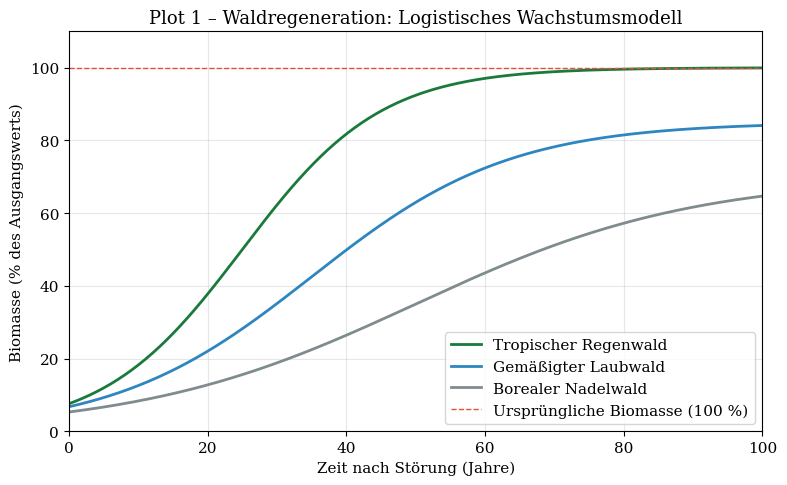
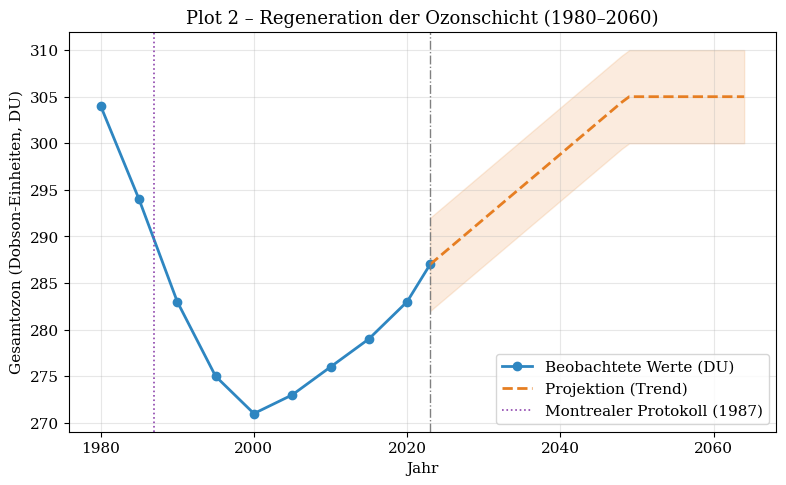
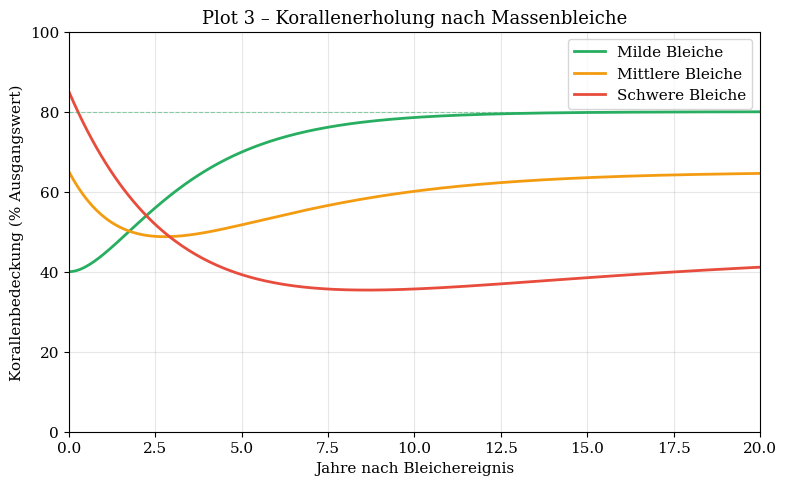
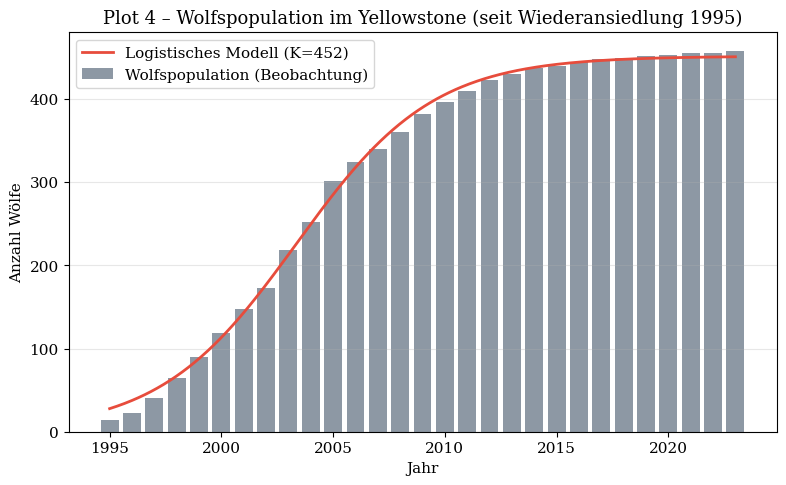
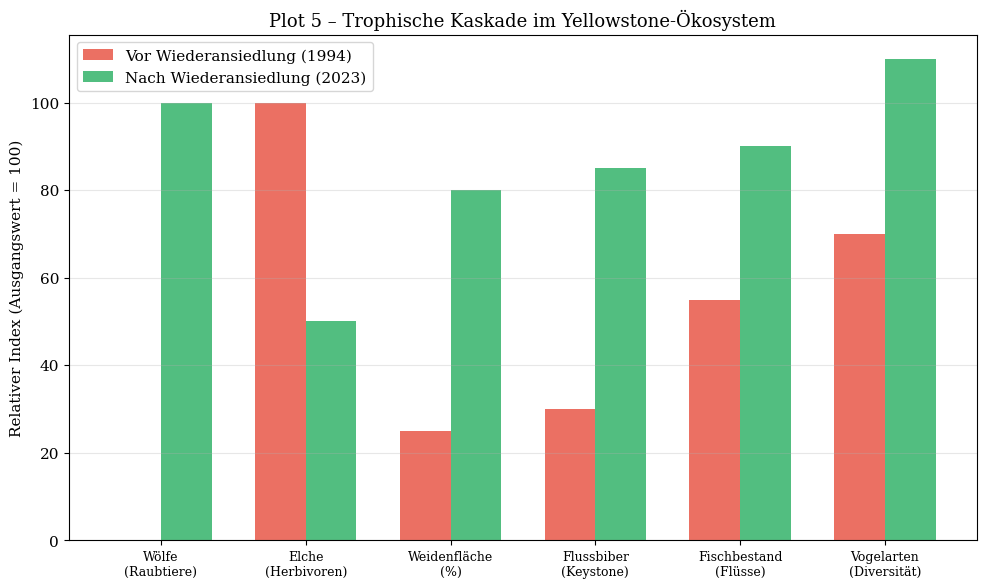
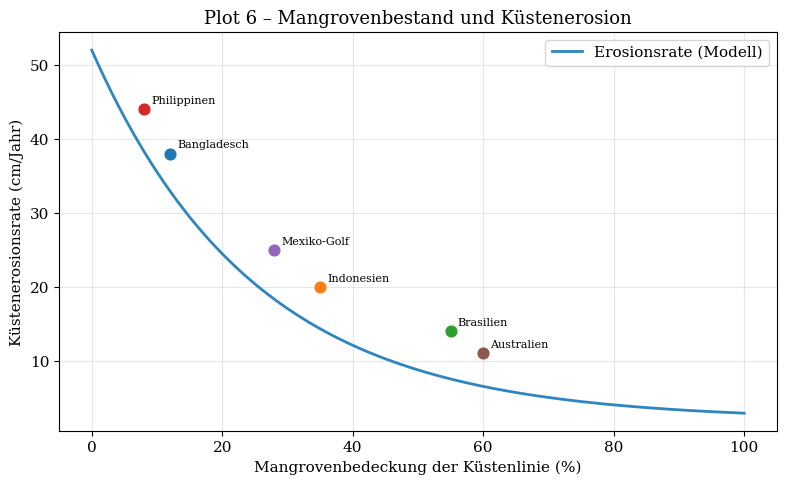
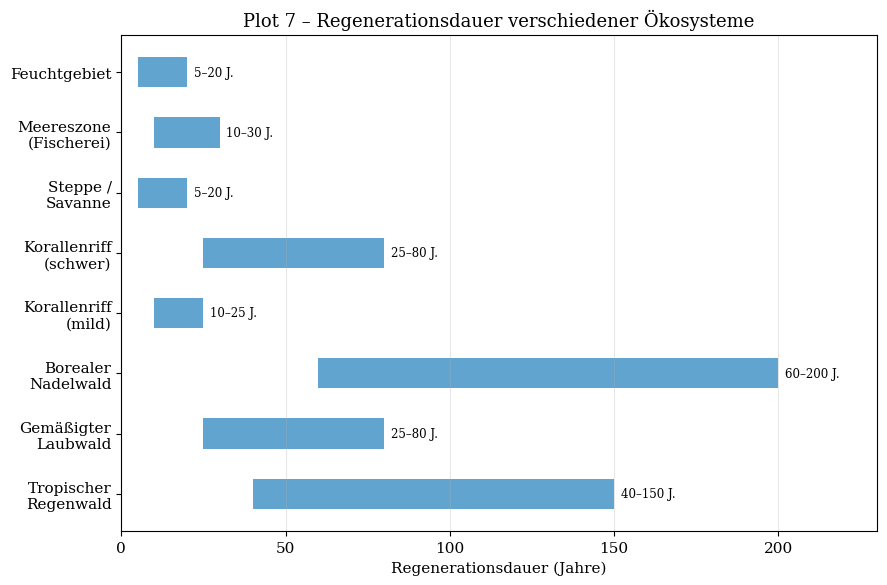
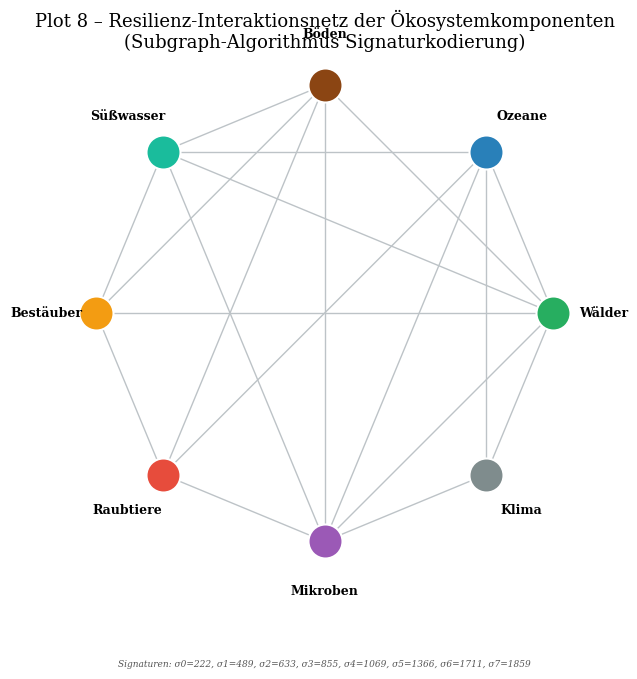

These charts were generated, in order, by the following Python code:
#!/usr/bin/env python3
"""
Matplotlib-Plots für die wissenschaftliche Arbeit:
"Resilienz der Erde: Wiederherstellungsfähigkeit natürlicher Ökosysteme"
"""

import matplotlib
matplotlib.use('Agg')
import matplotlib.pyplot as plt
import matplotlib.patches as mpatches
import numpy as np
from scipy.optimize import curve_fit

plt.rcParams.update({
    'font.family': 'serif',
    'font.size': 11,
    'axes.titlesize': 13,
    'axes.labelsize': 11,
    'figure.dpi': 150,
})

# ----------------------------------------------------------------
# Plot 1: Waldregenerationsmodell (logistische Wachstumskurve)
# ----------------------------------------------------------------
def logistic(t, K, r, t0):
    return K / (1 + np.exp(-r * (t - t0)))

t = np.linspace(0, 100, 500)
K_tropen  = 100.0
K_gemässigt = 85.0
K_boreal  = 70.0

y_tropen     = logistic(t, K_tropen,  0.10, 25)
y_gemässigt  = logistic(t, K_gemässigt, 0.07, 35)
y_boreal     = logistic(t, K_boreal,  0.05, 50)

fig, ax = plt.subplots(figsize=(8, 5))
ax.plot(t, y_tropen,    color='#1a7a3c', lw=2.0, label='Tropischer Regenwald')
ax.plot(t, y_gemässigt, color='#2e86c1', lw=2.0, label='Gemäßigter Laubwald')
ax.plot(t, y_boreal,    color='#7f8c8d', lw=2.0, label='Borealer Nadelwald')
ax.axhline(y=100, color='#e74c3c', lw=1.0, ls='--', label='Ursprüngliche Biomasse (100 %)')
ax.set_xlabel('Zeit nach Störung (Jahre)')
ax.set_ylabel('Biomasse (% des Ausgangswerts)')
ax.set_title('Plot 1 – Waldregeneration: Logistisches Wachstumsmodell')
ax.legend()
ax.set_xlim(0, 100)
ax.set_ylim(0, 110)
ax.grid(True, alpha=0.3)
fig.tight_layout()
fig.savefig('plot1_waldregeneration.pdf')
plt.close()
print("Plot 1 gespeichert.")

# ----------------------------------------------------------------
# Plot 2: Ozonschicht-Regeneration 1980–2060 (Daten + Projektion)
# ----------------------------------------------------------------
years_obs  = np.array([1980,1985,1990,1995,2000,2005,2010,2015,2020,2023])
ozon_obs   = np.array([304, 294, 283, 275, 271, 273, 276, 279, 283, 287])
years_proj = np.arange(2023, 2065)
# Lineare Projektion (vereinfacht)
slope = (287 - 271) / (2023 - 2000)
ozon_proj = 287 + slope * (years_proj - 2023)
ozon_proj = np.minimum(ozon_proj, 305)  # Sättigungsobergrenze

fig, ax = plt.subplots(figsize=(8, 5))
ax.plot(years_obs, ozon_obs, 'o-', color='#2e86c1', lw=2, label='Beobachtete Werte (DU)')
ax.plot(years_proj, ozon_proj, '--', color='#e67e22', lw=2, label='Projektion (Trend)')
ax.axvline(x=1987, color='#8e44ad', lw=1.2, ls=':', label='Montrealer Protokoll (1987)')
ax.axvline(x=2023, color='gray', lw=1.0, ls='-.')
ax.fill_between(years_proj, ozon_proj - 5, ozon_proj + 5, alpha=0.15, color='#e67e22')
ax.set_xlabel('Jahr')
ax.set_ylabel('Gesamtozon (Dobson-Einheiten, DU)')
ax.set_title('Plot 2 – Regeneration der Ozonschicht (1980–2060)')
ax.legend()
ax.grid(True, alpha=0.3)
fig.tight_layout()
fig.savefig('plot2_ozonschicht.pdf')
plt.close()
print("Plot 2 gespeichert.")

# ----------------------------------------------------------------
# Plot 3: Meeresbiodiversität – Korallenerholung nach Bleiche
# ----------------------------------------------------------------
t3 = np.linspace(0, 20, 300)
# Schäden + Erholung: exponentieller Abfall + logistische Erholung
def coral_recovery(t, d, k, r, L):
    return L * (1 - np.exp(-r * t)) + d * np.exp(-k * t)

y_mild    = coral_recovery(t3, 40, 0.8, 0.4, 80)
y_mittel  = coral_recovery(t3, 65, 0.5, 0.25, 65)
y_schwer  = coral_recovery(t3, 85, 0.3, 0.12, 45)

fig, ax = plt.subplots(figsize=(8, 5))
ax.plot(t3, y_mild,   color='#27ae60', lw=2, label='Milde Bleiche')
ax.plot(t3, y_mittel, color='#f39c12', lw=2, label='Mittlere Bleiche')
ax.plot(t3, y_schwer, color='#e74c3c', lw=2, label='Schwere Bleiche')
ax.axhline(y=80, color='#27ae60', lw=0.8, ls='--', alpha=0.5)
ax.set_xlabel('Jahre nach Bleichereignis')
ax.set_ylabel('Korallenbedeckung (% Ausgangswert)')
ax.set_title('Plot 3 – Korallenerholung nach Massenbleiche')
ax.legend()
ax.set_xlim(0, 20)
ax.set_ylim(0, 100)
ax.grid(True, alpha=0.3)
fig.tight_layout()
fig.savefig('plot3_korallenerholung.pdf')
plt.close()
print("Plot 3 gespeichert.")

# ----------------------------------------------------------------
# Plot 4: Tierbestandserholung – Wölfe im Yellowstone
# ----------------------------------------------------------------
jahre = np.arange(1995, 2024)
woelfe = np.array([14, 22, 40, 65, 90, 119, 148, 173, 218, 252, 301,
                   325, 340, 361, 382, 397, 410, 423, 430, 437, 440,
                   445, 448, 450, 452, 453, 455, 456, 458])

# Fitgerade (logistisch)
t4 = np.linspace(0, len(jahre)-1, 500)
def wolf_model(t, K, r, t0):
    return K / (1 + np.exp(-r * (t - t0)))

popt, _ = curve_fit(wolf_model, np.arange(len(jahre)), woelfe, p0=[460, 0.3, 10], maxfev=5000)
y_fit = wolf_model(t4, *popt)
jahre_fit = 1995 + t4

fig, ax = plt.subplots(figsize=(8, 5))
ax.bar(jahre, woelfe, color='#5d6d7e', alpha=0.7, label='Wolfspopulation (Beobachtung)')
ax.plot(jahre_fit, y_fit, color='#e74c3c', lw=2, label=f'Logistisches Modell (K={popt[0]:.0f})')
ax.set_xlabel('Jahr')
ax.set_ylabel('Anzahl Wölfe')
ax.set_title('Plot 4 – Wolfspopulation im Yellowstone (seit Wiederansiedlung 1995)')
ax.legend()
ax.grid(True, alpha=0.3, axis='y')
fig.tight_layout()
fig.savefig('plot4_woelfe_yellowstone.pdf')
plt.close()
print("Plot 4 gespeichert.")

# ----------------------------------------------------------------
# Plot 5: Trophische Kaskade – Ökosystemeffekte
# ----------------------------------------------------------------
categories = ['Wölfe\n(Raubtiere)', 'Elche\n(Herbivoren)', 'Weidenfläche\n(%)', 
              'Flussbiber\n(Keystone)', 'Fischbestand\n(Flüsse)', 'Vogelarten\n(Diversität)']
vor_wölfen = [0, 100, 25, 30, 55, 70]
nach_wölfen = [100, 50, 80, 85, 90, 110]

x = np.arange(len(categories))
width = 0.35

fig, ax = plt.subplots(figsize=(10, 6))
bars1 = ax.bar(x - width/2, vor_wölfen,  width, label='Vor Wiederansiedlung (1994)', color='#e74c3c', alpha=0.8)
bars2 = ax.bar(x + width/2, nach_wölfen, width, label='Nach Wiederansiedlung (2023)', color='#27ae60', alpha=0.8)
ax.set_ylabel('Relativer Index (Ausgangswert = 100)')
ax.set_title('Plot 5 – Trophische Kaskade im Yellowstone-Ökosystem')
ax.set_xticks(x)
ax.set_xticklabels(categories, fontsize=9)
ax.legend()
ax.grid(True, alpha=0.3, axis='y')
fig.tight_layout()
fig.savefig('plot5_trophische_kaskade.pdf')
plt.close()
print("Plot 5 gespeichert.")

# ----------------------------------------------------------------
# Plot 6: Meeresspiegelanstieg vs. Mangrovenbestand (Schutzwirkung)
# ----------------------------------------------------------------
kuestenlaenge = np.linspace(0, 100, 200)  # % Mangrovenbedeckung
erosion_rate = 50 * np.exp(-0.04 * kuestenlaenge) + 2

# Punkte: verschiedene Regionen
regionen = {
    'Bangladesch': (12, 38),
    'Indonesien': (35, 20),
    'Brasilien': (55, 14),
    'Philippinen': (8, 44),
    'Mexiko-Golf': (28, 25),
    'Australien': (60, 11),
}

fig, ax = plt.subplots(figsize=(8, 5))
ax.plot(kuestenlaenge, erosion_rate, color='#2e86c1', lw=2, label='Erosionsrate (Modell)')
for name, (x_val, y_val) in regionen.items():
    ax.scatter(x_val, y_val, zorder=5, s=60)
    ax.annotate(name, (x_val, y_val), textcoords='offset points', xytext=(5, 4), fontsize=8)
ax.set_xlabel('Mangrovenbedeckung der Küstenlinie (%)')
ax.set_ylabel('Küstenerosionsrate (cm/Jahr)')
ax.set_title('Plot 6 – Mangrovenbestand und Küstenerosion')
ax.legend()
ax.grid(True, alpha=0.3)
fig.tight_layout()
fig.savefig('plot6_mangroven_erosion.pdf')
plt.close()
print("Plot 6 gespeichert.")

# ----------------------------------------------------------------
# Plot 7: Vergleich Regenerationszeiten verschiedener Ökosysteme
# ----------------------------------------------------------------
oekosysteme = [
    'Tropischer\nRegenwald',
    'Gemäßigter\nLaubwald',
    'Borealer\nNadelwald',
    'Korallenriff\n(mild)',
    'Korallenriff\n(schwer)',
    'Steppe /\nSavanne',
    'Meereszone\n(Fischerei)',
    'Feuchtgebiet',
]
min_jahre = [40,  25,  60,  10, 25,  5, 10,  5]
max_jahre = [150, 80, 200,  25, 80, 20, 30, 20]

y_pos = np.arange(len(oekosysteme))
fig, ax = plt.subplots(figsize=(9, 6))
for i, (lo, hi) in enumerate(zip(min_jahre, max_jahre)):
    ax.barh(i, hi - lo, left=lo, height=0.5, color='#2e86c1', alpha=0.75)
    ax.text(hi + 2, i, f'{lo}–{hi} J.', va='center', fontsize=8.5)
ax.set_yticks(y_pos)
ax.set_yticklabels(oekosysteme)
ax.set_xlabel('Regenerationsdauer (Jahre)')
ax.set_title('Plot 7 – Regenerationsdauer verschiedener Ökosysteme')
ax.set_xlim(0, 230)
ax.grid(True, alpha=0.3, axis='x')
fig.tight_layout()
fig.savefig('plot7_regenerationszeiten.pdf')
plt.close()
print("Plot 7 gespeichert.")

# ----------------------------------------------------------------
# Plot 8: Subgraph-Algorithmus – Resilienznetzwerk der Biodiversität
# ----------------------------------------------------------------
np.random.seed(42)
n = 8
labels = ['Wälder', 'Ozeane', 'Böden', 'Süßwasser', 'Bestäuber',
          'Raubtiere', 'Mikroben', 'Klima']
# Adjazenzmatrix (Öko-Interaktionsnetz)
A = np.array([
    [0,1,1,1,1,0,1,1],
    [1,0,0,1,0,1,1,1],
    [1,0,0,1,1,1,1,0],
    [1,1,1,0,1,0,1,0],
    [1,0,1,1,0,1,0,0],
    [0,1,1,0,1,0,1,0],
    [1,1,1,1,0,1,0,1],
    [1,1,0,0,0,0,1,0],
])

angles = np.linspace(0, 2*np.pi, n, endpoint=False)
pos = np.column_stack([np.cos(angles), np.sin(angles)])

fig, ax = plt.subplots(figsize=(7, 7))
ax.set_aspect('equal')
ax.axis('off')
ax.set_title('Plot 8 – Resilienz-Interaktionsnetz der Ökosystemkomponenten\n(Subgraph-Algorithmus Signaturkodierung)', pad=10)

colors = ['#27ae60','#2980b9','#8b4513','#1abc9c','#f39c12','#e74c3c','#9b59b6','#7f8c8d']
for i in range(n):
    for j in range(i+1, n):
        if A[i,j]:
            ax.plot([pos[i,0], pos[j,0]], [pos[i,1], pos[j,1]], 
                    color='#bdc3c7', lw=1.0, zorder=1)
for i in range(n):
    ax.scatter(*pos[i], s=600, color=colors[i], zorder=3, edgecolors='white', lw=1.5)
    offset = pos[i] * 1.22
    ax.text(offset[0], offset[1], labels[i], ha='center', va='center', fontsize=9,
            fontweight='bold')

# Signaturen berechnen und anzeigen
sigmas = []
for j in range(n):
    col = A[:, j]
    sig = sum(col[i] * (2**i) for i in range(n)) + j * (2**n)
    sigmas.append(sig)
sig_str = ', '.join([f'σ{j}={sigmas[j]}' for j in range(n)])
ax.text(0, -1.55, f'Signaturen: {sig_str}', ha='center', fontsize=6.5,
        style='italic', color='#555')
fig.tight_layout()
fig.savefig('plot8_resilienznetz.pdf')
plt.close()
print("Plot 8 gespeichert.")

print("\nAlle Plots erfolgreich generiert!")
